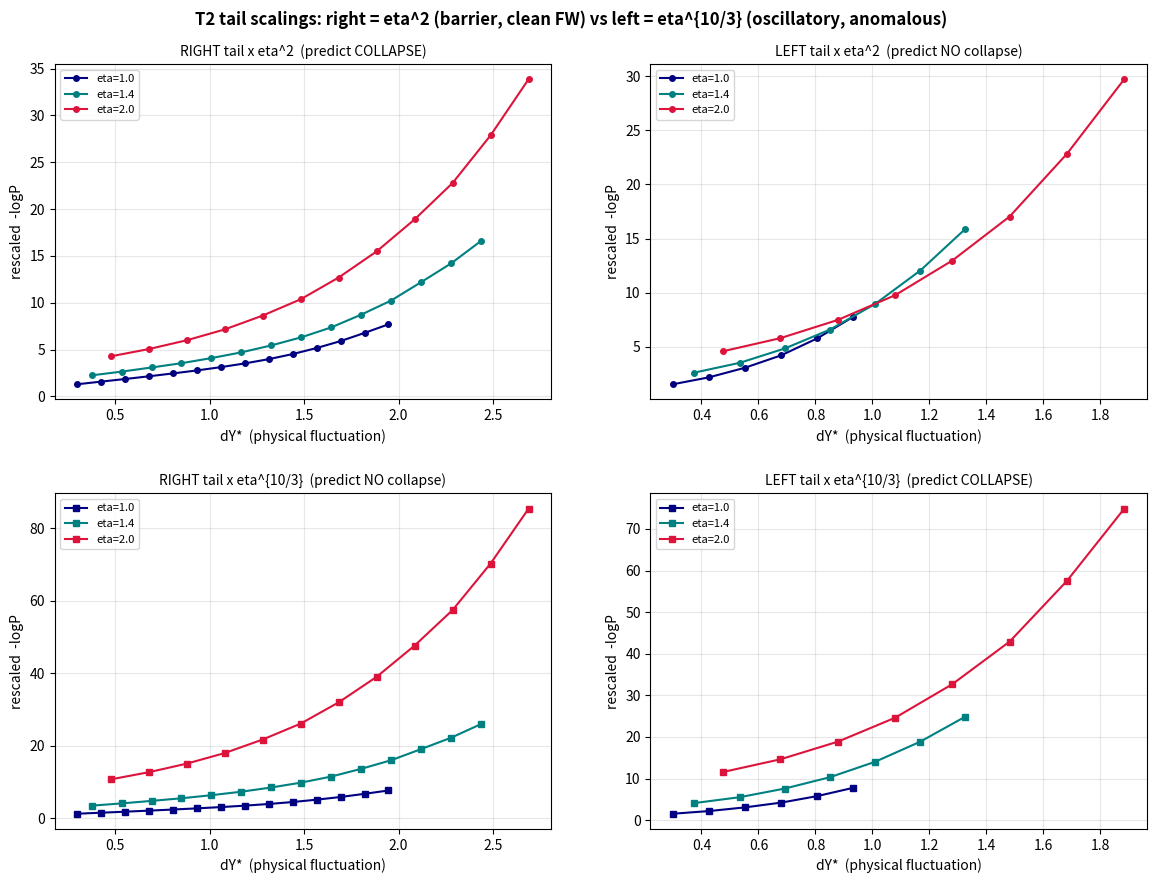

Generate this figure with matplotlib: (Note: this script raises an exception after producing the figure.)
"""
T2 tail-constant validation (non-confounded, mechanism-driven).
Prediction from (inner scale std ~ eta^{2/3}) x (FW exponents: right 3, left 5):
  RIGHT tail  P(dY* > d) ~ exp(-c_R d^3 / eta^2)        => collapses under eta^2      (barrier, clean)
  LEFT  tail  P(dY* <-d) ~ exp(-c_L d^5 / eta^{10/3})   => collapses under eta^{10/3} (oscillatory, ANOMALOUS)
Cross-check: right should NOT collapse under eta^{10/3}, left should NOT collapse under eta^2.
Cusp V=sign(Y)Y^2. numpy only.
"""
import numpy as np, matplotlib; matplotlib.use("Agg"); import matplotlib.pyplot as plt
def Vc(Y): return np.sign(Y)*Y*Y
def sim(eta,N,Y0=3.0,Yend=-5.0,dt=6e-3,seed=5):
    rng=np.random.default_rng(seed); nst=int(round((Y0-Yend)/dt)); sq=np.sqrt(dt)
    p=np.full(N,np.sqrt(Vc(Y0))); Ys=np.full(N,np.nan)
    for i in range(nst):
        Y=Y0-i*dt; p+=(Vc(Y)-p*p)*dt+eta*sq*rng.standard_normal(N); np.clip(p,-60,60,out=p)
        nw=np.isnan(Ys)&(p<-12.0); Ys[nw]=Y0-(i+1)*dt
    Ys[np.isnan(Ys)]=Yend; return Ys
etas=[1.0,1.4,2.0]; cols=['navy','teal','crimson']; N=200000
data={}
for eta in etas:
    Y=sim(eta,N); data[eta]=Y-np.median(Y)
    print(f"eta={eta}: median={np.median(Y):.3f} std={Y.std():.3f} (eta^(2/3)={eta**(2/3):.3f})")
def tail(x, side, dgrid):
    if side=='R': P=np.array([(x> d).mean() for d in dgrid])
    else:         P=np.array([(x<-d).mean() for d in dgrid])
    ok=P*len(x)>=40; return dgrid[ok], -np.log(P[ok])
fig,ax=plt.subplots(2,2,figsize=(12,9))
for eta,c in zip(etas,cols):
    x=data[eta]
    dR=np.linspace(0.3*eta**(2/3),2.2*eta**(2/3),16); dL=np.linspace(0.3*eta**(2/3),2.2*eta**(2/3),16)
    for j,(side,d) in enumerate([('R',dR),('L',dL)]):
        dd,nlp=tail(x,side,d)
        ax[0,j].plot(dd,nlp*eta**2,'o-',color=c,ms=4,label=f'eta={eta}')
        ax[1,j].plot(dd,nlp*eta**(10/3),'s-',color=c,ms=4,label=f'eta={eta}')
        if eta==1.4 and len(dd)>6:  # report local exponent
            sl=np.polyfit(np.log(dd[-7:]),np.log(nlp[-7:]),1)[0]
            print(f"  {side} tail local exponent (eta=1.4) ~ {sl:.2f}  (predicted {'3' if side=='R' else '5'})")
titles=[["RIGHT tail x eta^2  (predict COLLAPSE)","LEFT tail x eta^2  (predict NO collapse)"],
        ["RIGHT tail x eta^{10/3}  (predict NO collapse)","LEFT tail x eta^{10/3}  (predict COLLAPSE)"]]
for a in range(2):
    for b in range(2):
        ax[a,b].set_title(titles[a][b],fontsize=10); ax[a,b].legend(fontsize=8); ax[a,b].grid(alpha=0.3)
        ax[a,b].set_xlabel('dY*  (physical fluctuation)'); ax[a,b].set_ylabel('rescaled  -logP')
fig.suptitle('T2 tail scalings: right = eta^2 (barrier, clean FW) vs left = eta^{10/3} (oscillatory, anomalous)',fontsize=12,fontweight='bold')
fig.subplots_adjust(left=0.07,right=0.98,bottom=0.07,top=0.92,hspace=0.28,wspace=0.2)
plt.savefig("figures/tail_scaling.png",dpi=110); print("saved figures/tail_scaling.png")
